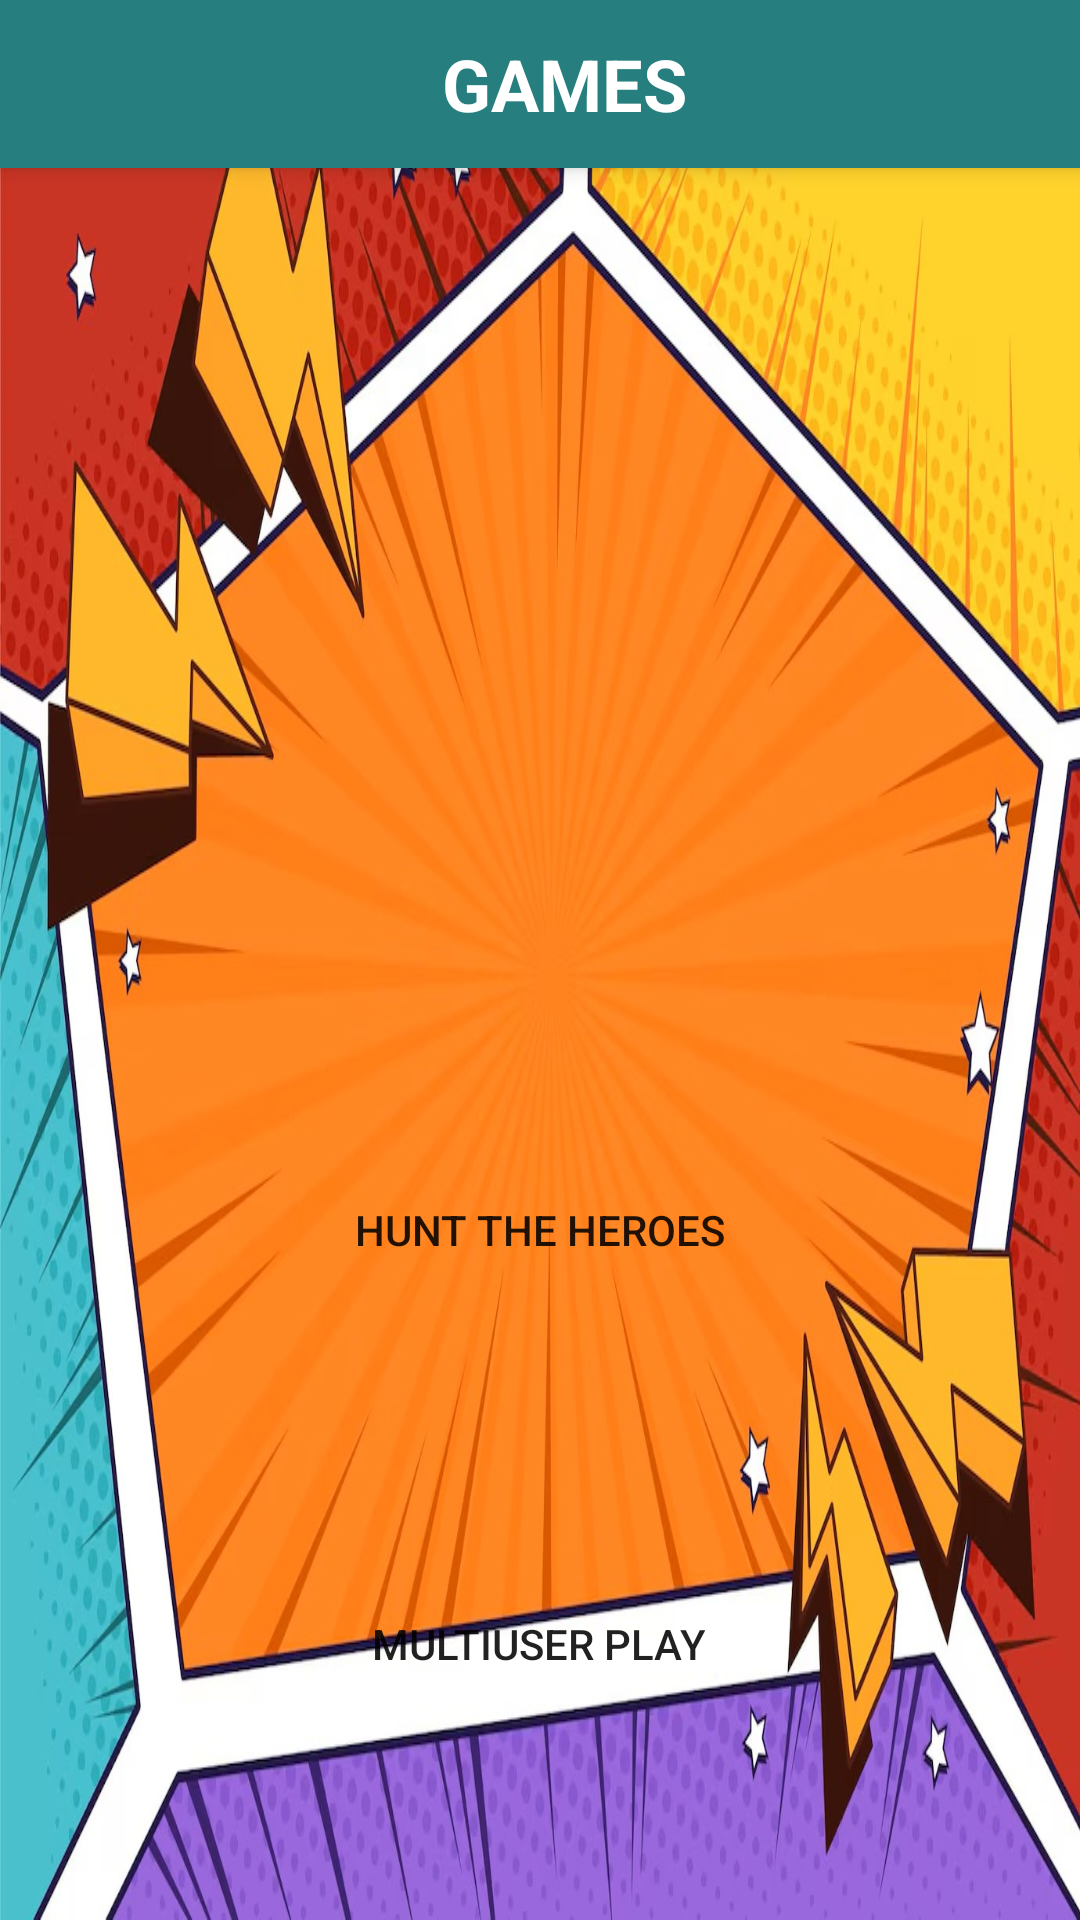

Write the Android layout XML for this screen, with the resource values it uses.
<!-- AndroidManifest.xml: application theme Theme.BLEDemo -->
<!-- res/layout/activity_test2.xml -->
<?xml version="1.0" encoding="utf-8"?>
<androidx.constraintlayout.widget.ConstraintLayout
    xmlns:android="http://schemas.android.com/apk/res/android"
    xmlns:app="http://schemas.android.com/apk/res-auto"
    xmlns:tools="http://schemas.android.com/tools"
    android:layout_width="match_parent"
    android:layout_height="match_parent"
    tools:context=".test2"
    android:background="@drawable/game_home">

    
    <androidx.appcompat.widget.Toolbar
        android:id="@+id/appBar"
        android:layout_width="0dp"
        android:layout_height="wrap_content"
        android:background="?attr/colorPrimary"
        android:elevation="4dp"
        android:theme="@style/ThemeOverlay.AppCompat.ActionBar"
        app:layout_constraintTop_toTopOf="parent"
        app:layout_constraintStart_toStartOf="parent"
        app:layout_constraintEnd_toEndOf="parent">

        <TextView
            android:layout_width="match_parent"
            android:layout_height="wrap_content"
            android:gravity="center"
            android:text="GAMES"
            android:textColor="@color/white"
            android:textSize="24sp"
            android:textStyle="bold" />
    </androidx.appcompat.widget.Toolbar>

    

    
    <Button
        android:id="@+id/button2"
        android:layout_width="wrap_content"
        android:layout_height="wrap_content"
        android:layout_marginTop="330dp"
        android:gravity="center"
        android:background="@drawable/shape_bg2"
        android:text="Hunt the heroes"
        app:layout_constraintEnd_toEndOf="parent"
        app:layout_constraintStart_toStartOf="parent"
        app:layout_constraintTop_toBottomOf="@id/appBar"
        app:layout_constraintVertical_chainStyle="packed" />

    <Button
        android:id="@+id/multiUserPlay"
        android:layout_width="wrap_content"
        android:layout_height="wrap_content"
        android:layout_marginTop="90dp"
        android:gravity="center"
        android:background="@drawable/shape_bg2"
        android:text="Multiuser Play"
        app:layout_constraintEnd_toEndOf="parent"
        app:layout_constraintHorizontal_bias="0.497"
        app:layout_constraintStart_toStartOf="parent"
        app:layout_constraintTop_toBottomOf="@id/button2"
        app:layout_constraintVertical_chainStyle="packed" />

</androidx.constraintlayout.widget.ConstraintLayout>
<!-- resources referenced by this layout -->
<resources>
  <color name="white">#FFFFFFFF</color>
  <!-- drawable game_home: jpg bitmap (drawable, 221948 bytes) -->
  <style name="Theme.BLEDemo" parent="Theme.MaterialComponents.DayNight.NoActionBar">
          
          <item name="colorPrimary">@color/st_dark_blue</item>
          <item name="colorPrimaryVariant">@color/st_light_blue</item>
          <item name="colorOnPrimary">@color/white</item>
          <item name="colorOnBackground">@drawable/find_shape</item>
          
          <item name="colorSecondary">@color/teal_200</item>
          <item name="colorSecondaryVariant">@color/teal_700</item>
          <item name="colorOnSecondary">@color/black</item>
          
          <item name="android:statusBarColor" tools:targetApi="l">?attr/colorPrimaryVariant</item>
          
      </style>
  <color name="st_dark_blue">#277E7E</color>
  <color name="st_light_blue">#9AC5F1</color>
  <!-- drawable find_shape (drawable) -->
  <shape xmlns:android="http://schemas.android.com/apk/res/android">
      <solid android:color="#60FFFFFF" />
      <corners android:radius="12dp" />
      <padding android:left="10dp" android:top="10dp" android:right="10dp" android:bottom="10dp"/>
      <stroke android:width="1dp" android:color="#000000"/>
  </shape>
  <color name="teal_200">#FF03DAC5</color>
  <color name="teal_700">#FF018786</color>
  <color name="black">#FF000000</color>
</resources>
